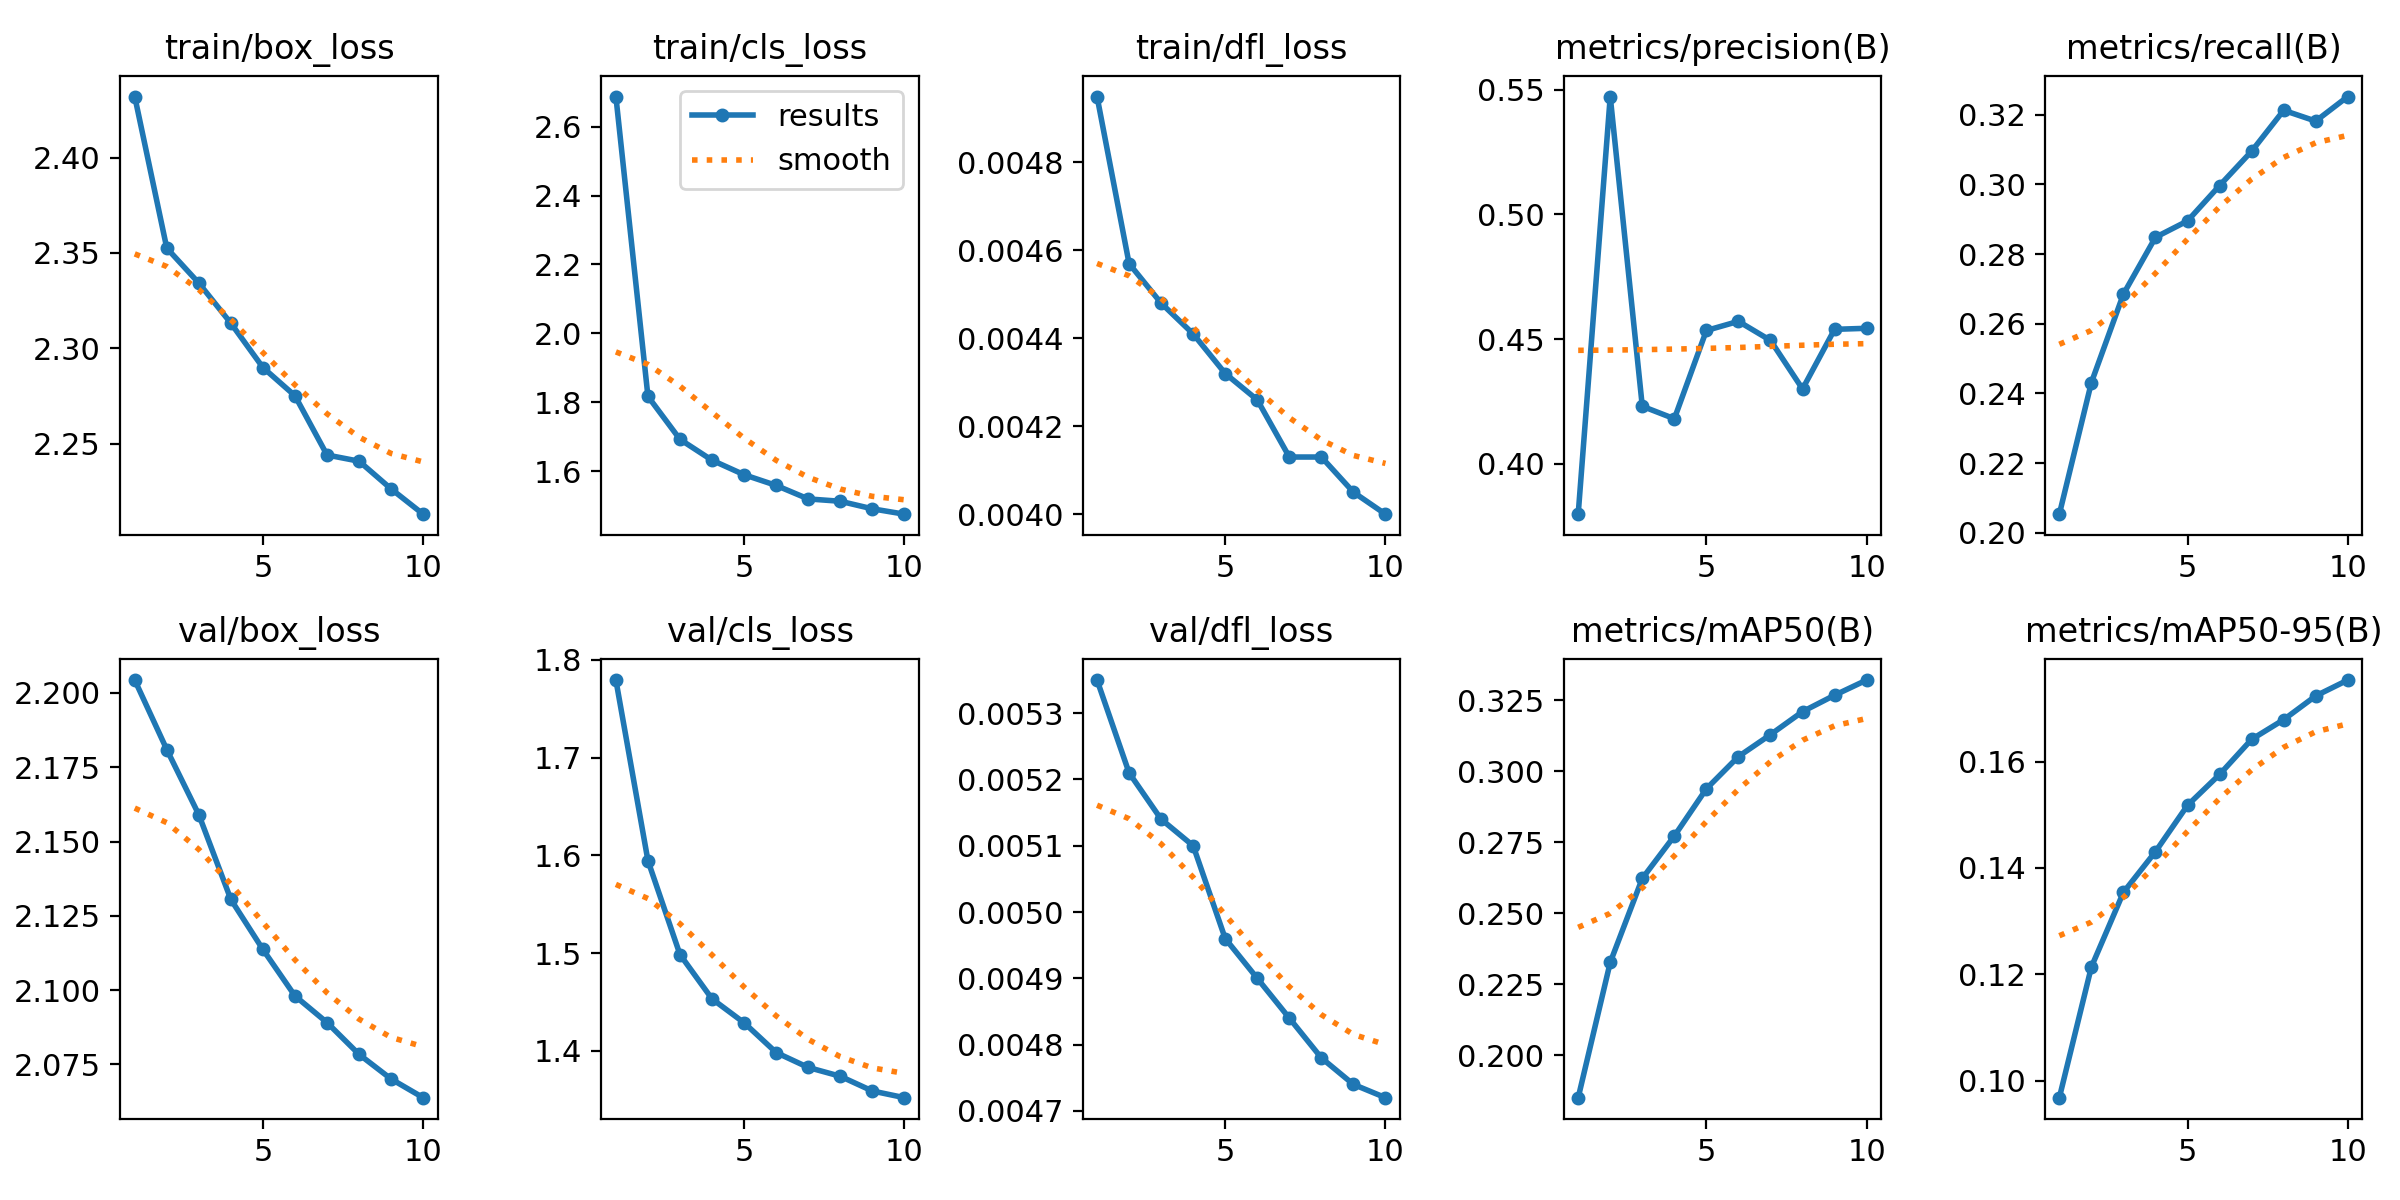

The data file committed next to this chart (first rows):
epoch, time, train/box_loss, train/cls_loss, train/dfl_loss, metrics/precision(B), metrics/recall(B), metrics/mAP50(B), metrics/mAP50-95(B), val/box_loss, val/cls_loss, val/dfl_loss, lr/pg0, lr/pg1, lr/pg2
1, 5043, 2.432, 2.687, 0.00495, 0.3798, 0.2053, 0.185, 0.09681, 2.204, 1.779, 0.00535, 0.0002379, 0.0002379, 0.0002379
2, 9423, 2.353, 1.817, 0.00457, 0.5473, 0.2431, 0.2327, 0.1214, 2.181, 1.595, 0.00521, 0.0004288, 0.0004288, 0.0004288
3, 13958, 2.334, 1.692, 0.00448, 0.4231, 0.2685, 0.2622, 0.1354, 2.159, 1.499, 0.00514, 0.0005726, 0.0005726, 0.0005726
4, 18261, 2.313, 1.632, 0.00441, 0.4181, 0.2848, 0.2772, 0.1431, 2.13, 1.453, 0.0051, 0.0005019, 0.0005019, 0.0005019
5, 23107, 2.29, 1.59, 0.00432, 0.4535, 0.2895, 0.2938, 0.1518, 2.114, 1.429, 0.00496, 0.0004313, 0.0004313, 0.0004313
6, 27928, 2.275, 1.559, 0.00426, 0.4571, 0.2997, 0.3052, 0.1576, 2.098, 1.398, 0.0049, 0.0003606, 0.0003606, 0.0003606
7, 32464, 2.244, 1.519, 0.00413, 0.4495, 0.3095, 0.3129, 0.1642, 2.089, 1.383, 0.00484, 0.0002899, 0.0002899, 0.0002899
8, 37837, 2.241, 1.513, 0.00413, 0.43, 0.3213, 0.321, 0.1679, 2.078, 1.374, 0.00478, 0.0002192, 0.0002192, 0.0002192
9, 43506, 2.226, 1.491, 0.00405, 0.4539, 0.3182, 0.3268, 0.1724, 2.07, 1.359, 0.00474, 0.0001485, 0.0001485, 0.0001485
10, 48641, 2.213, 1.475, 0.004, 0.4543, 0.3252, 0.3322, 0.1753, 2.064, 1.352, 0.00472, 7.7826e-05, 7.7826e-05, 7.7826e-05
